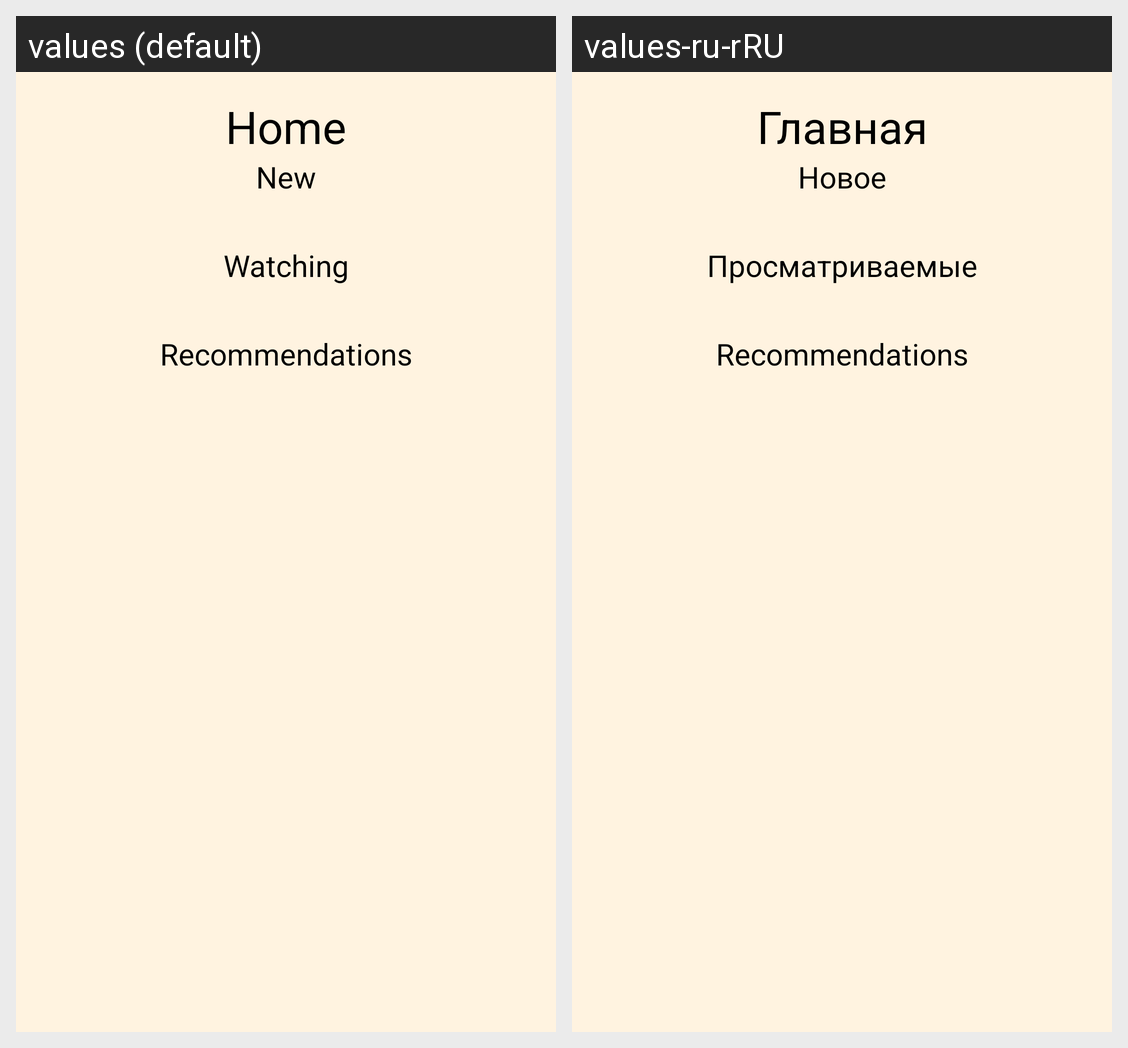

The same Android screen rendered under two of its app's locales, left to right. List the strings drawn on it with the default value and each locale's translation.
Android screen res/layout/fragment_home.xml rendered under 2 locales, left to right: values (default), values-ru-rRU. Device: Nexus 5 (rendered at 1080×1920; each locale shown at half size, 540×960, under a caption strip naming it); theme Theme.Filmography.
Strings drawn on this screen, with the default value and each locale's value (text and hints the layout hard-codes, and strings that could not be matched under every locale, appear in the picture but are not listed):

home
  values: Home
  values-ru-rRU: Главная

new_films
  values: New
  values-ru-rRU: Новое

watching
  values: Watching
  values-ru-rRU: Просматриваемые

recommendations
  values: Recommendations
  values-ru-rRU: Recommendations  [not translated; the default value is used]
